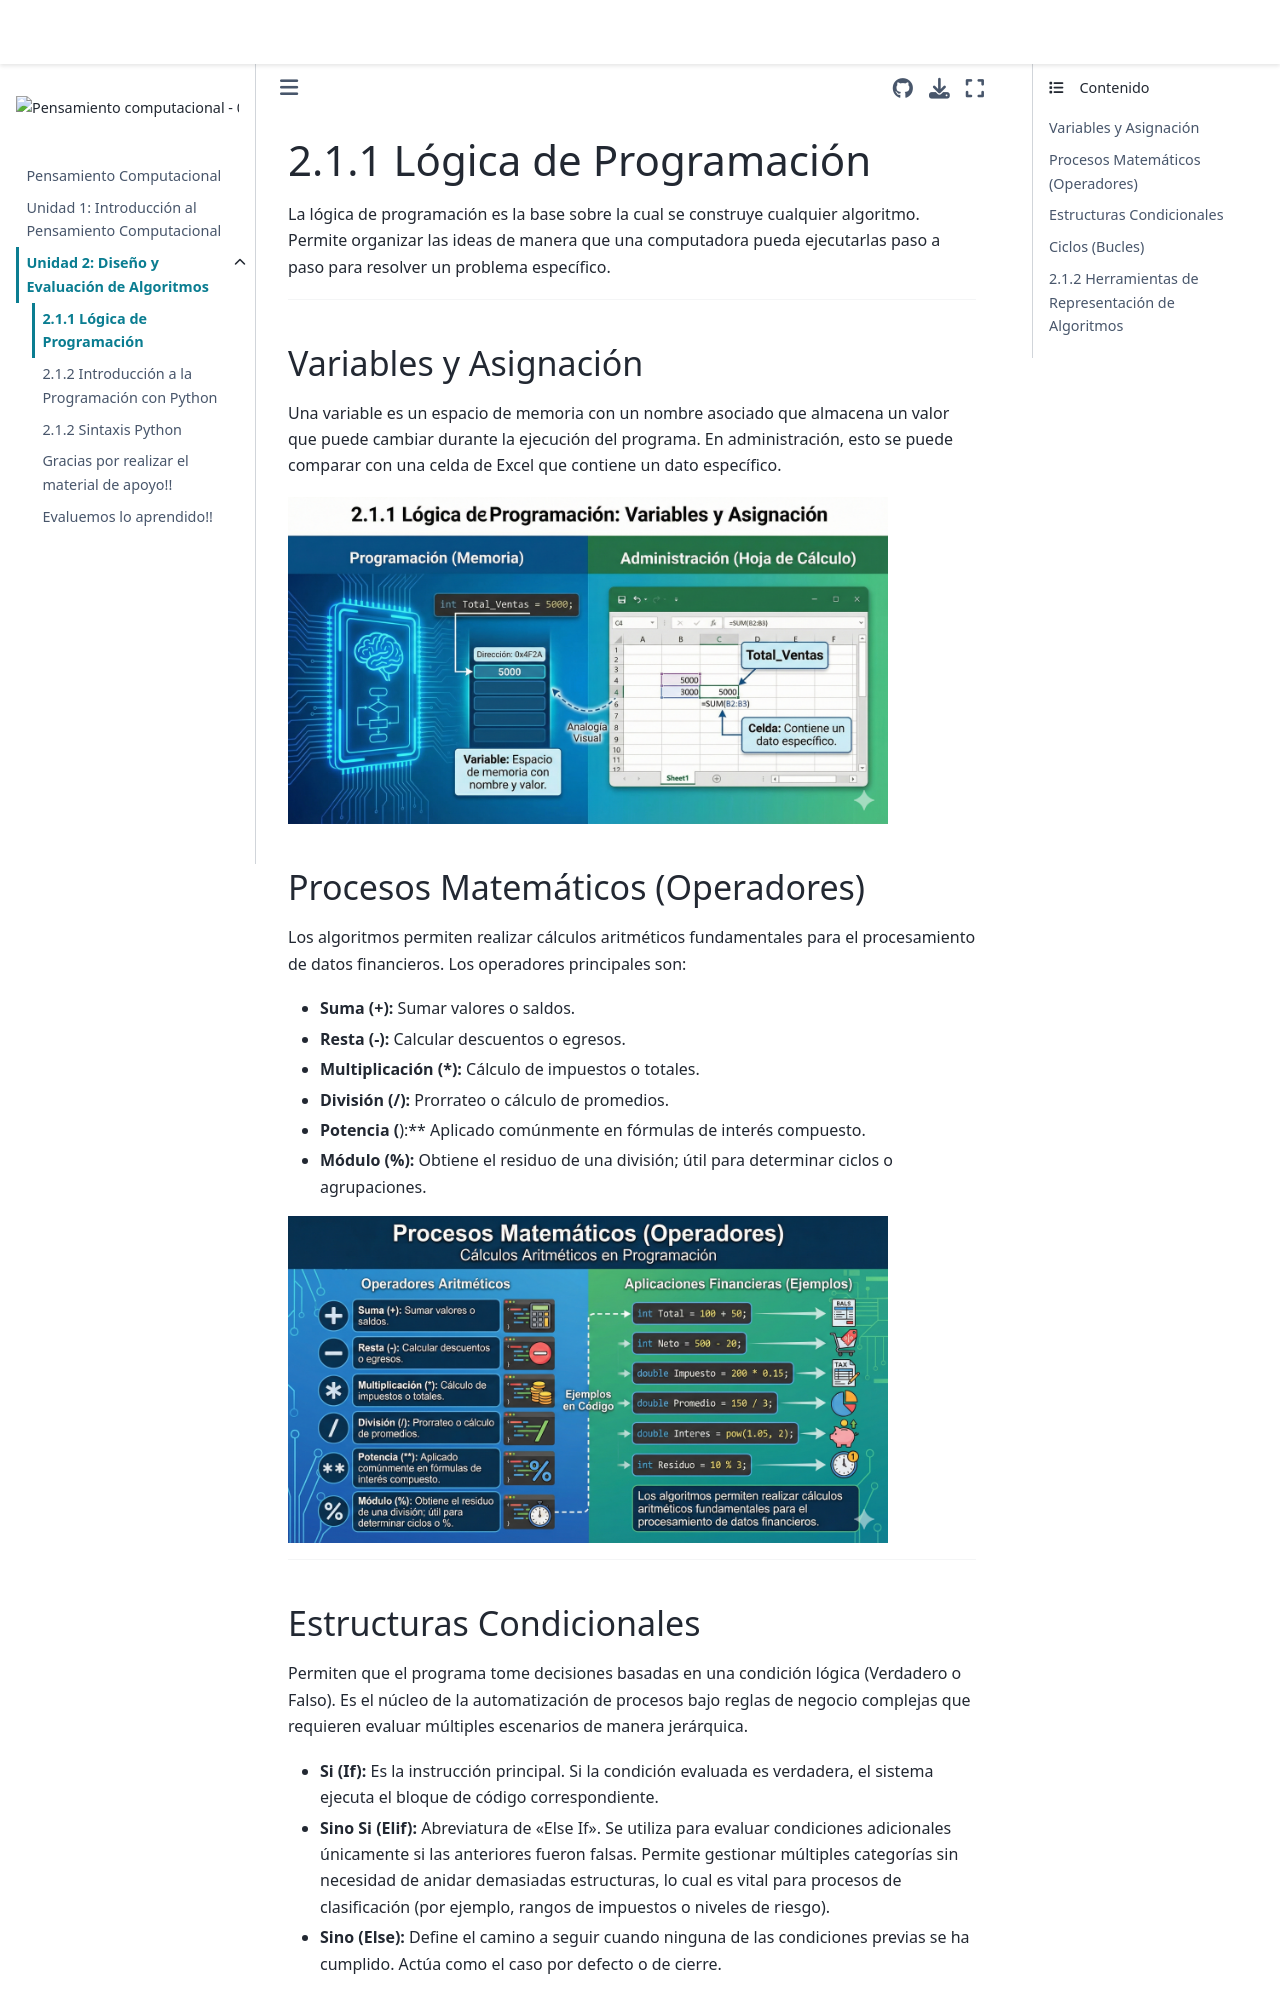

repository: SerHol17/Pensamiento-Computacional-2026-2 · page: Unidad2/Unidad2_1.html · generator: jekyll

## 2.1.1 Lógica de Programación

La lógica de programación es la base sobre la cual se construye cualquier algoritmo. Permite organizar las ideas de manera que una computadora pueda ejecutarlas paso a paso para resolver un problema específico.

---

### Variables y Asignación
Una variable es un espacio de memoria con un nombre asociado que almacena un valor que puede cambiar durante la ejecución del programa. En administración, esto se puede comparar con una celda de Excel que contiene un dato específico.

<img src="../_static/images/2-1-variables.png" width="600" />

### Procesos Matemáticos (Operadores)
Los algoritmos permiten realizar cálculos aritméticos fundamentales para el procesamiento de datos financieros. Los operadores principales son:

* **Suma (+):** Sumar valores o saldos.
* **Resta (-):** Calcular descuentos o egresos.
* **Multiplicación (*):** Cálculo de impuestos o totales.
* **División (/):** Prorrateo o cálculo de promedios.
* **Potencia (**):** Aplicado comúnmente en fórmulas de interés compuesto.
* **Módulo (%):** Obtiene el residuo de una división; útil para determinar ciclos o agrupaciones.

<img src="../_static/images/2-1-operadores.png" width="600" />

---

### Estructuras Condicionales

Permiten que el programa tome decisiones basadas en una condición lógica (Verdadero o Falso). Es el núcleo de la automatización de procesos bajo reglas de negocio complejas que requieren evaluar múltiples escenarios de manera jerárquica.

* **Si (If):** Es la instrucción principal. Si la condición evaluada es verdadera, el sistema ejecuta el bloque de código correspondiente.
* **Sino Si (Elif):** Abreviatura de "Else If". Se utiliza para evaluar condiciones adicionales únicamente si las anteriores fueron falsas. Permite gestionar múltiples categorías sin necesidad de anidar demasiadas estructuras, lo cual es vital para procesos de clasificación (por ejemplo, rangos de impuestos o niveles de riesgo).
* **Sino (Else):** Define el camino a seguir cuando ninguna de las condiciones previas se ha cumplido. Actúa como el caso por defecto o de cierre.

**Ejemplo aplicado:** Clasificación de riesgo para aprobación de créditos:
1. **If** (Puntaje > 800): Aprobación inmediata con tasa preferencial.
2. **Elif** (Puntaje > 600): Aprobación sujeta a verificación de ingresos.
3. **Else**: Crédito rechazado por perfil de riesgo.

<img src="../_static/images/2-1-condicionales.png" width="600" />

---
